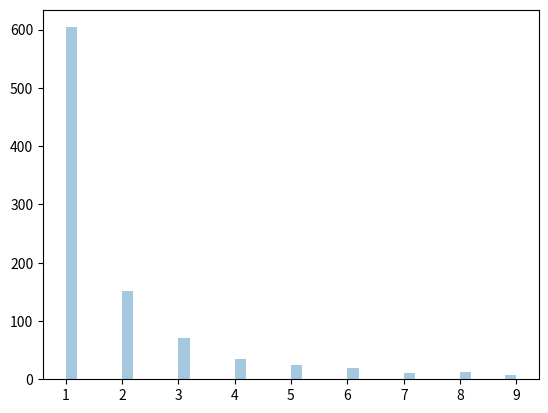

Source code (Python):
'''zipf distribution are used  to sample data based on zipf's law. It has two parameters a(distribution parameter),size(shape of the returned array)'''
#zipf's law In a collection , the nth common term is 1/n times of the most common term
from numpy import random
x = random.zipf(a=2, size=(2,3))
print(x) 
import matplotlib.pyplot as plt
import seaborn as sns
l = random.zipf(a=2,size=1000)
sns.distplot(l[l<10],kde=False)
plt.show()